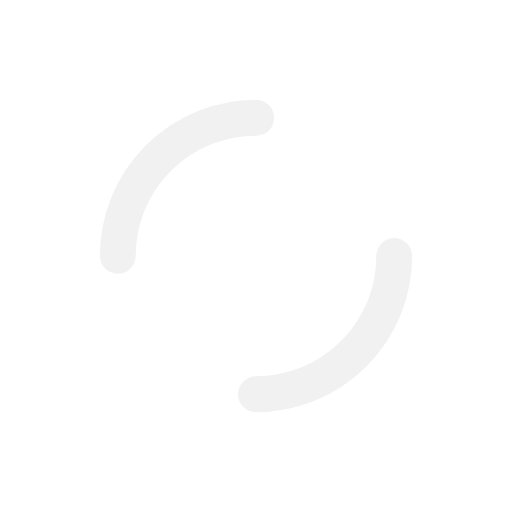
t = 0.00 s
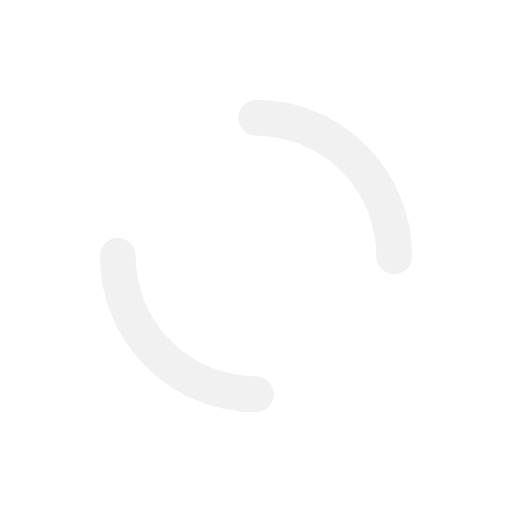
t = 0.25 s
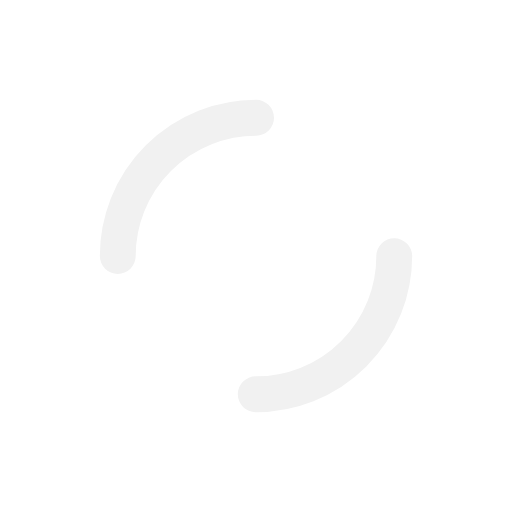
t = 0.50 s
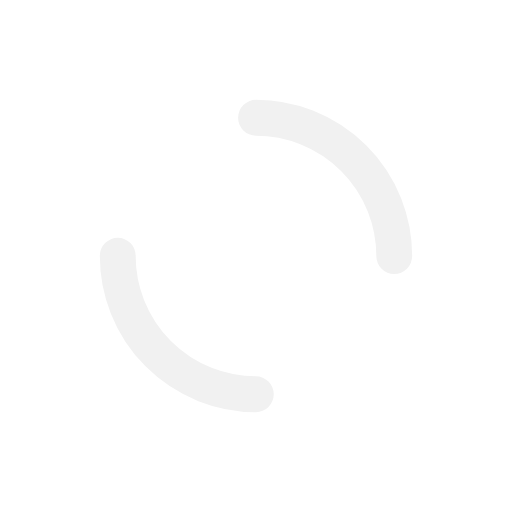
t = 0.75 s

The animated SVG that drew these frames (rendered in a browser with its animation timeline set to each time). Animation: 1 SMIL element (animateTransform=1); one cycle of 1.00 s, repeats indefinitely.

<svg xmlns="http://www.w3.org/2000/svg" viewBox="0 0 100 100" preserveAspectRatio="xMidYMid" class="lds-dual-ring">
    <circle cx="50" cy="50" ng-attr-r="{{config.radius}}" ng-attr-stroke-width="{{config.width}}" ng-attr-stroke="{{config.stroke}}" ng-attr-stroke-dasharray="{{config.dasharray}}" fill="none" stroke-linecap="round" r="27" stroke-width="7" stroke="#f1f1f1" stroke-dasharray="42.411500823462205 42.411500823462205" transform="rotate(60 50 50)">
      <animateTransform attributeName="transform" type="rotate" calcMode="linear" values="0 50 50;360 50 50" keyTimes="0;1" dur="1s" begin="0s" repeatCount="indefinite"/>
    </circle>
  </svg>
